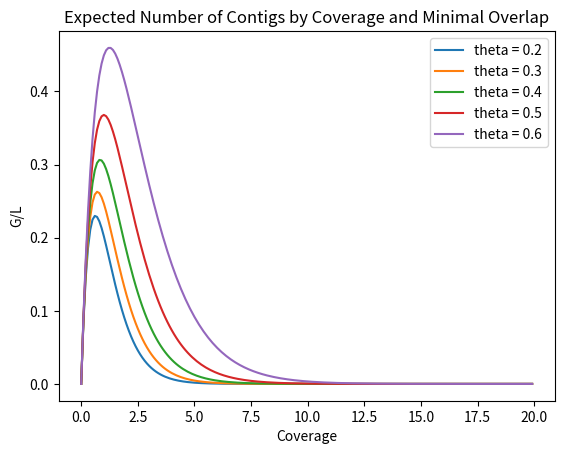

Reproduce this figure in Python.
import matplotlib.pyplot as plt
import numpy as np

c = np.arange(0,20, .1)
thetas = [.2,.3,.4,.5,.6]

for theta in thetas:
    N = np.exp(-c*(1-theta)) *c
    plt.plot(c,np.exp(-c*(1-theta))*N, label=f"theta = {theta}")
plt.title("Expected Number of Contigs by Coverage and Minimal Overlap")
plt.xlabel("Coverage")
plt.ylabel("G/L")
plt.legend()
plt.show()